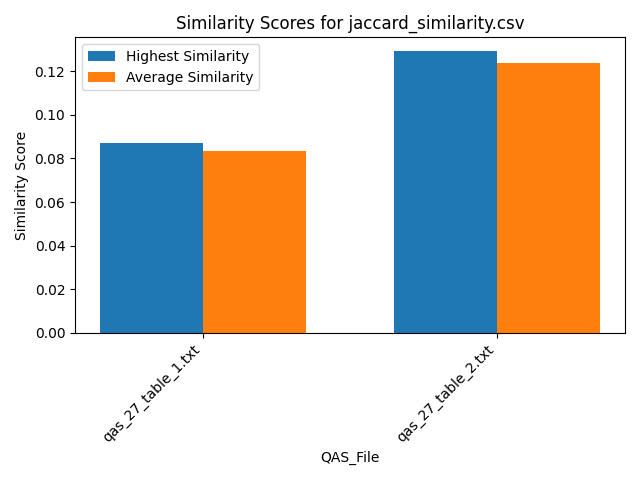

The file beside this chart, header and first rows:
Similarity, QAS_File, Text_File
0.08696, qas_27_table_1.txt, section_2.txt
0.08696, qas_27_table_1.txt, section_6.txt
0.08696, qas_27_table_1.txt, section_5.txt
0.08696, qas_27_table_1.txt, section_1.txt
0.08696, qas_27_table_1.txt, section_4.txt
0.06522, qas_27_table_1.txt, section_3.txt
0.129, qas_27_table_2.txt, section_2.txt
0.129, qas_27_table_2.txt, section_6.txt
0.129, qas_27_table_2.txt, section_5.txt
0.129, qas_27_table_2.txt, section_1.txt
0.129, qas_27_table_2.txt, section_4.txt
0.09677, qas_27_table_2.txt, section_3.txt
